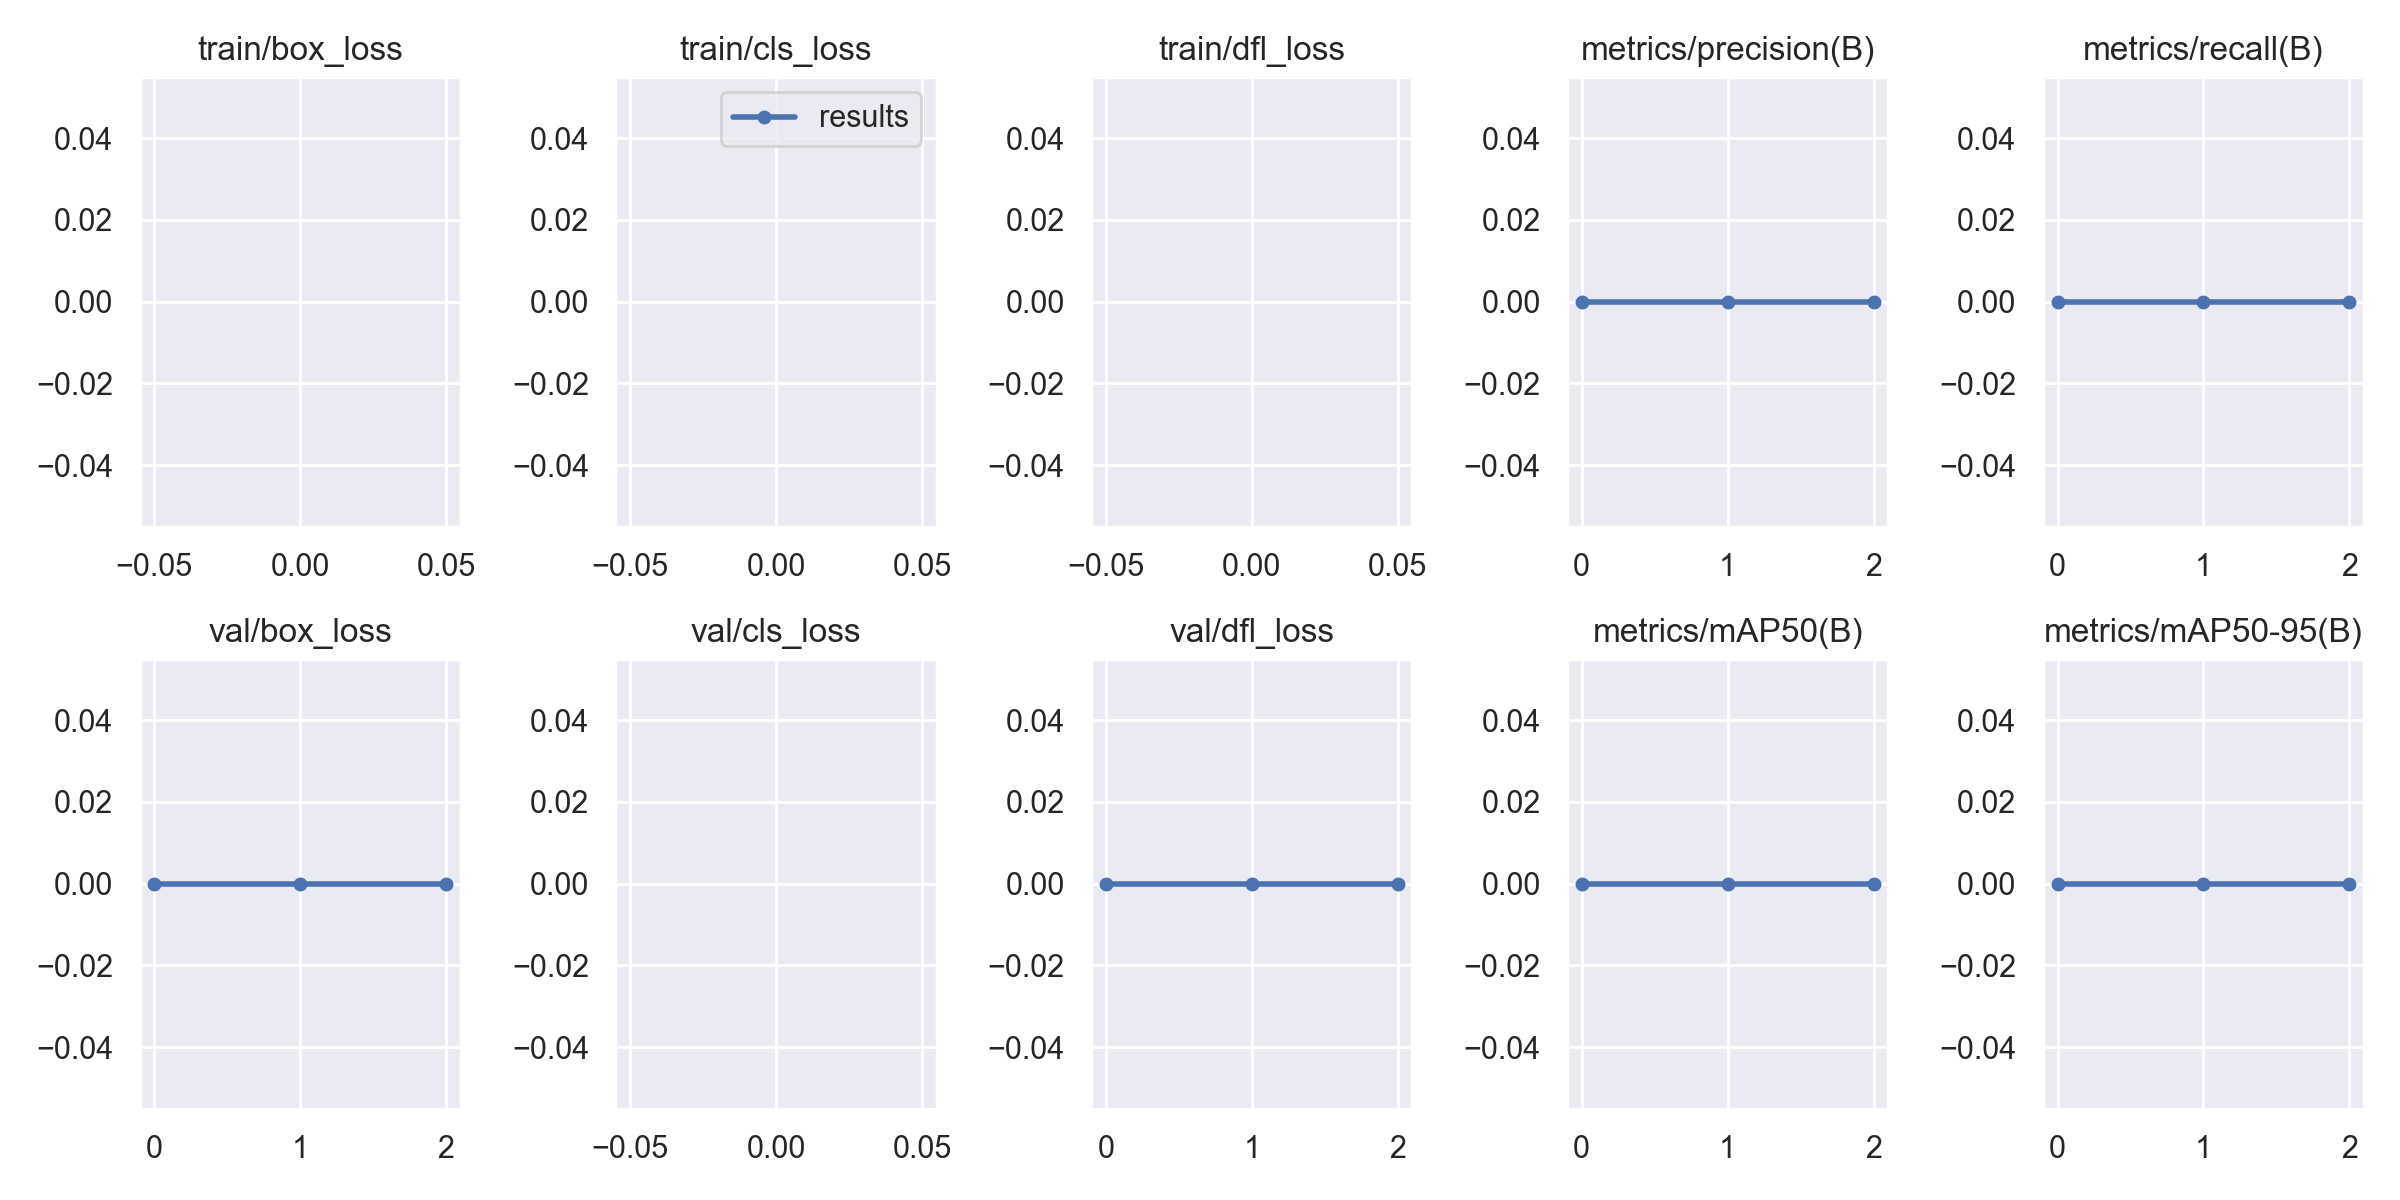

Values plotted in this chart, from the file beside it:
epoch, train/box_loss, train/cls_loss, train/dfl_loss, metrics/precision(B), metrics/recall(B), metrics/mAP50(B), metrics/mAP50-95(B), val/box_loss, val/cls_loss, val/dfl_loss, lr/pg0, lr/pg1, lr/pg2
0, nan, nan, nan, 0, 0, 0, 0, 0, nan, 0, 0.091, 0.001, 0.001
1, nan, nan, nan, 0, 0, 0, 0, 0, nan, 0, 0.08041, 0.001407, 0.001407
2, nan, nan, nan, 0, 0, 0, 0, 0, nan, 0, 0.06909, 0.001088, 0.001088
